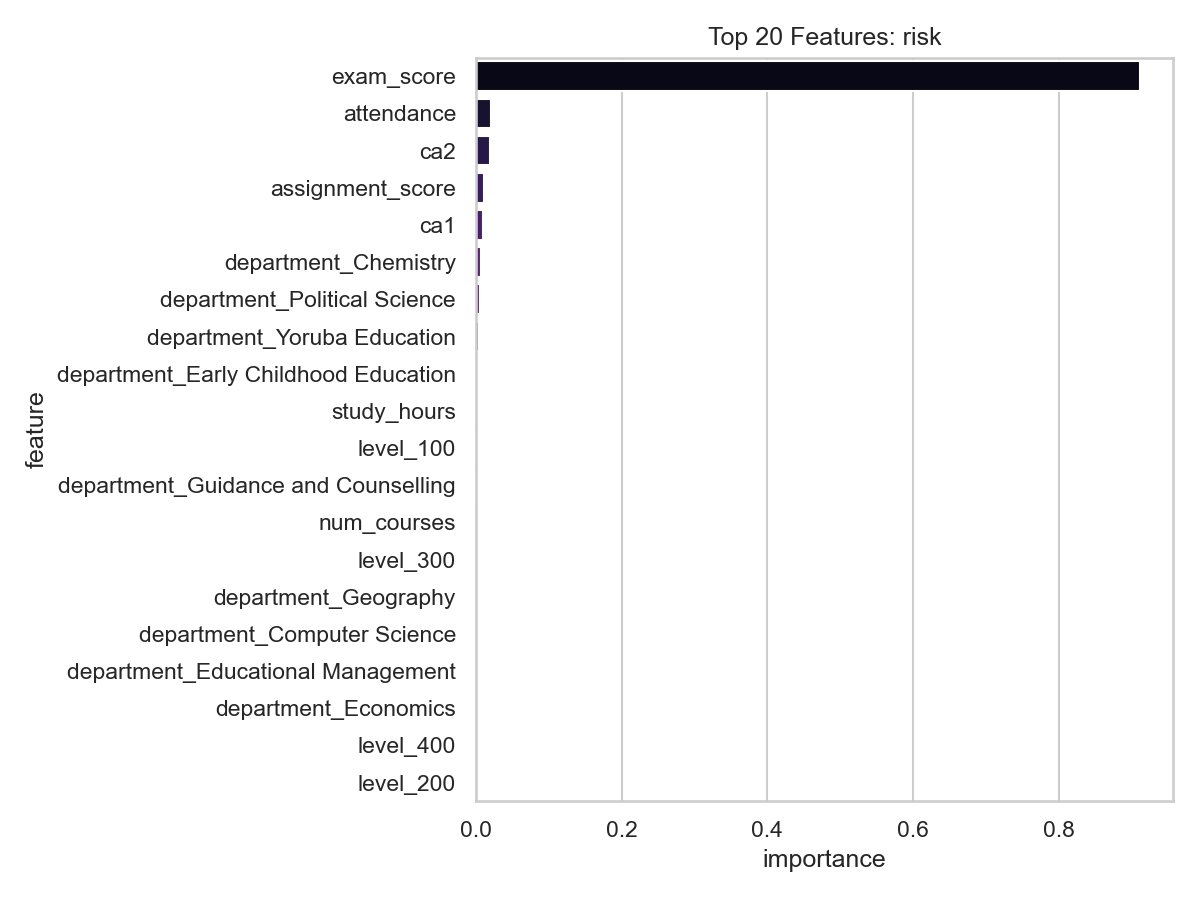

Data behind this chart, as committed beside it:
feature, importance
exam_score, 0.911
attendance, 0.02012
ca2, 0.01994
assignment_score, 0.01101
ca1, 0.009739
department_Chemistry, 0.006889
department_Political Science, 0.005512
department_Yoruba Education, 0.00404
department_Early Childhood Education, 0.003552
study_hours, 0.002804
level_100, 0.002299
department_Guidance and Counselling, 0.000929
num_courses, 0.0005854
level_300, 0.000489
department_Geography, 0.0003027
department_Computer Science, 0.0002711
department_Educational Management, 0.0001791
department_Economics, 0.0001572
level_400, 0.0001505
level_200, 1.4948509626512269e-05
department_Biology, 1.2866106188485371e-05
department_Mathematics, 1.3649969176453703e-06
department_Business Education, 0.0
department_Physics, 0.0
department_History, 0.0
department_English Language, 0.0
